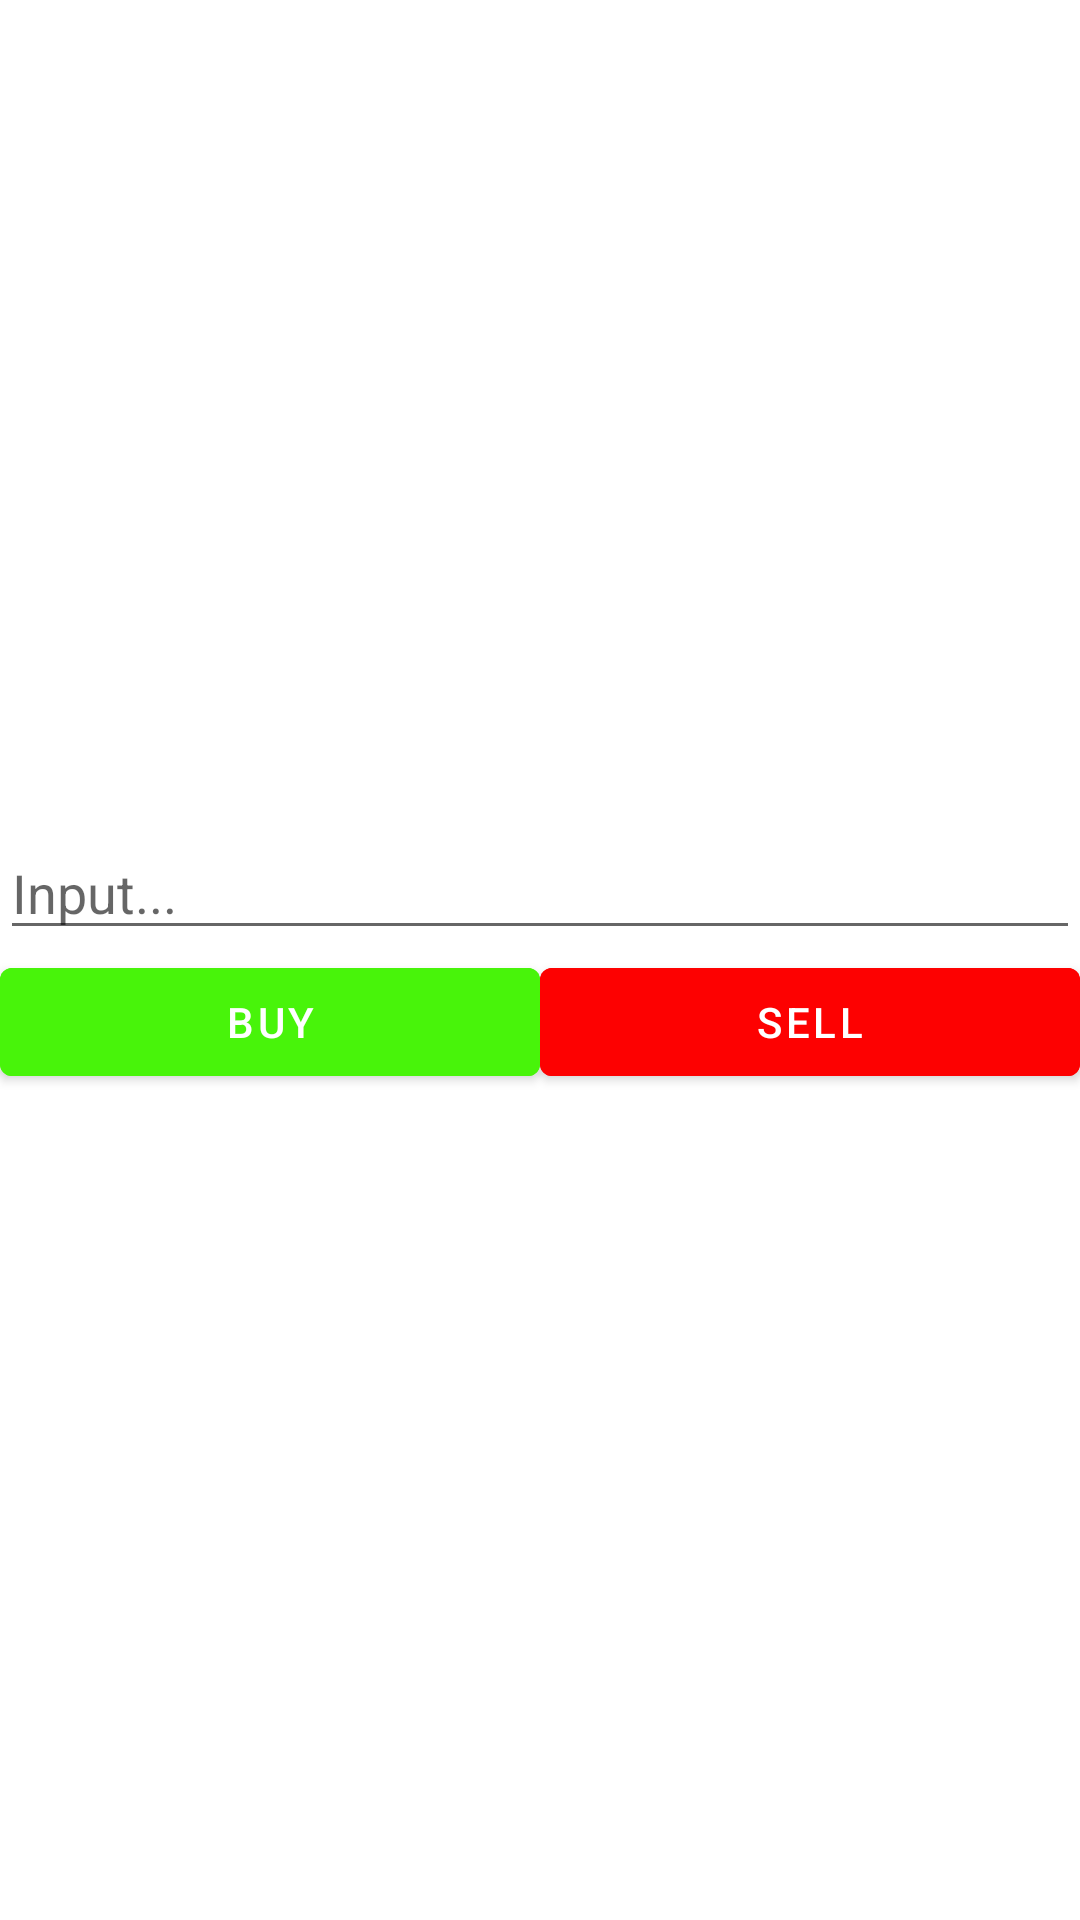

Here is an Android app screen rendered from its layout file. Give the layout XML and the strings, colors and styles it references.
<!-- AndroidManifest.xml: application theme Theme.GoldPocket -->
<!-- res/layout/fragment_transaction.xml -->
<?xml version="1.0" encoding="utf-8"?>
<androidx.constraintlayout.widget.ConstraintLayout xmlns:android="http://schemas.android.com/apk/res/android"
    xmlns:app="http://schemas.android.com/apk/res-auto"
    xmlns:tools="http://schemas.android.com/tools"
    android:id="@+id/frameLayout2"
    android:layout_width="match_parent"
    android:layout_height="match_parent"
    tools:context=".TransactionFragment">

    <LinearLayout
        android:layout_width="0dp"
        android:layout_height="wrap_content"
        android:orientation="vertical"
        app:layout_constraintBottom_toBottomOf="parent"
        app:layout_constraintEnd_toEndOf="parent"
        app:layout_constraintStart_toStartOf="parent"
        app:layout_constraintTop_toTopOf="parent">

        <com.google.android.material.textfield.TextInputEditText
            android:id="@+id/inputTrx"
            android:layout_width="match_parent"
            android:layout_height="wrap_content"
            android:hint="Input..."/>

        <LinearLayout
            android:layout_width="match_parent"
            android:layout_height="wrap_content"
            android:orientation="horizontal">

            <com.google.android.material.button.MaterialButton
                android:id="@+id/buy"
                android:layout_weight="1"
                android:layout_width="wrap_content"
                android:layout_height="wrap_content"
                android:text="@string/Buy"
                android:backgroundTint="@color/green"/>
            <com.google.android.material.button.MaterialButton
                android:id="@+id/sell"
                android:layout_weight="1"
                android:layout_width="wrap_content"
                android:layout_height="wrap_content"
                android:text="@string/Sell"
                android:backgroundTint="@color/red"/>
        </LinearLayout>


    </LinearLayout>

</androidx.constraintlayout.widget.ConstraintLayout>
<!-- resources referenced by this layout -->
<resources>
  <color name="green">#48F40A</color>
  <color name="red">#FD0101</color>
  <string name="Buy">Buy</string>
  <string name="Sell">Sell</string>
  <style name="Theme.GoldPocket" parent="Theme.MaterialComponents.DayNight.DarkActionBar">
          
          <item name="colorPrimary">@color/purple_500</item>
          <item name="colorPrimaryVariant">@color/purple_700</item>
          <item name="colorOnPrimary">@color/white</item>
          
          <item name="colorSecondary">@color/teal_200</item>
          <item name="colorSecondaryVariant">@color/teal_700</item>
          <item name="colorOnSecondary">@color/black</item>
          
          <item name="android:statusBarColor" tools:targetApi="l">?attr/colorPrimaryVariant</item>
          
      </style>
  <color name="purple_500">#FF6200EE</color>
  <color name="purple_700">#FF3700B3</color>
  <color name="white">#FFFFFFFF</color>
  <color name="teal_200">#FF03DAC5</color>
  <color name="teal_700">#FF018786</color>
  <color name="black">#FF000000</color>
</resources>
